Run: headless pygame with SDL's dummy video driver; simulated clock (each Clock.tick advances the game by its frame time, no real sleeping); random seed 0; keys injected as events and as key.get_pressed() state; mouse plan: one left click at the window centre at the start of phase 2, then a move to the lower-right quarter at the start of phase 3.
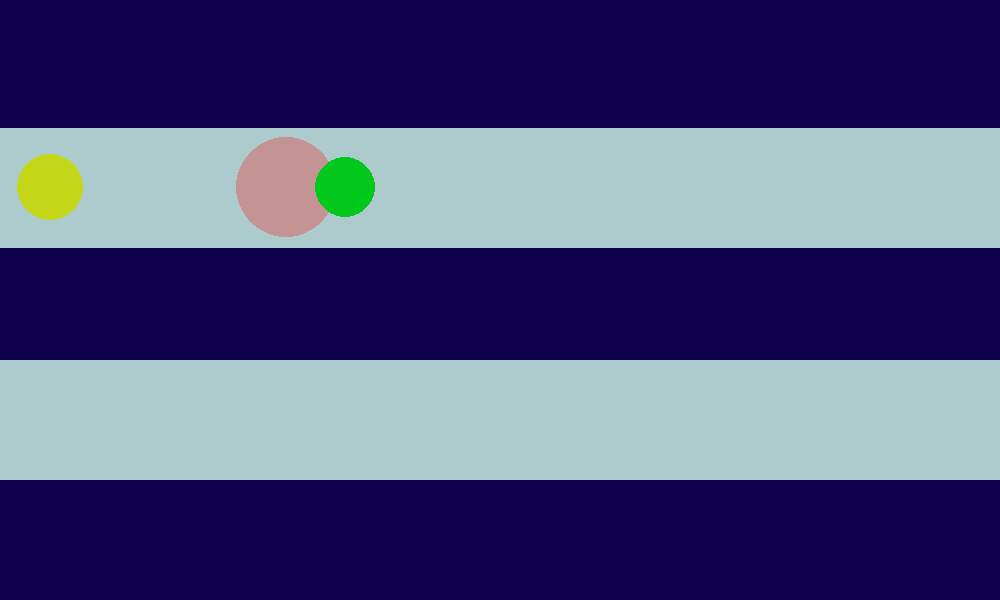
Frame 1 of 4 · flips 1–60 · no input
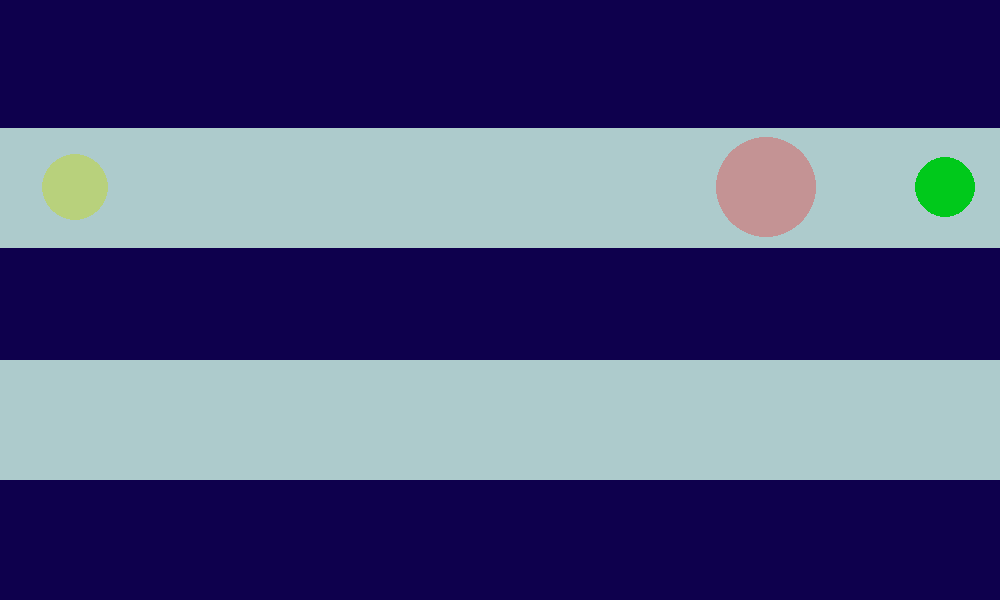
Frame 2 of 4 · flips 61–180 · clicked the window centre · tapped SPACE, RETURN · held RIGHT (→), D
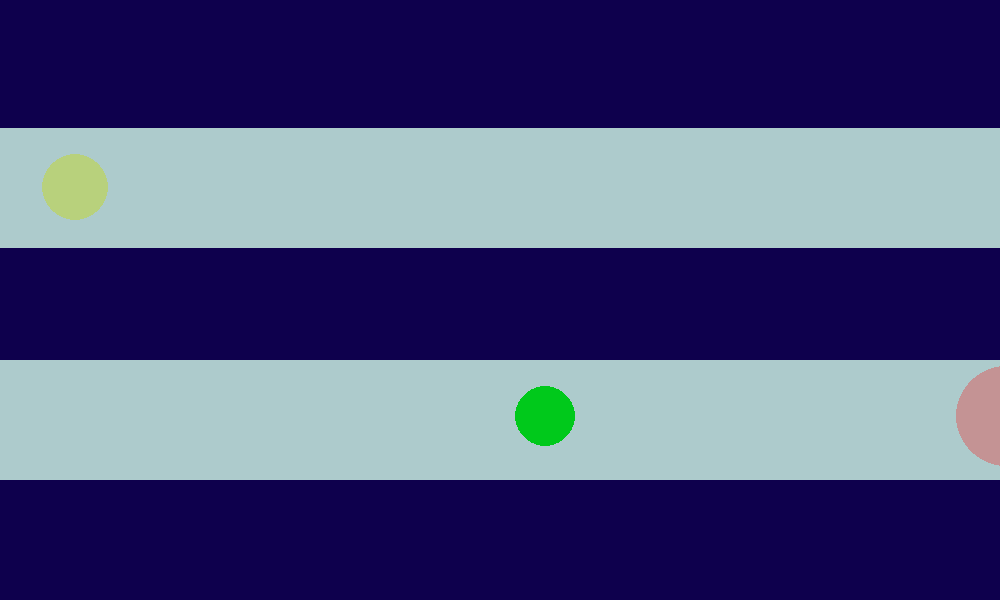
Frame 3 of 4 · flips 181–300 · moved the mouse to the lower-right quarter · held DOWN (↓), S
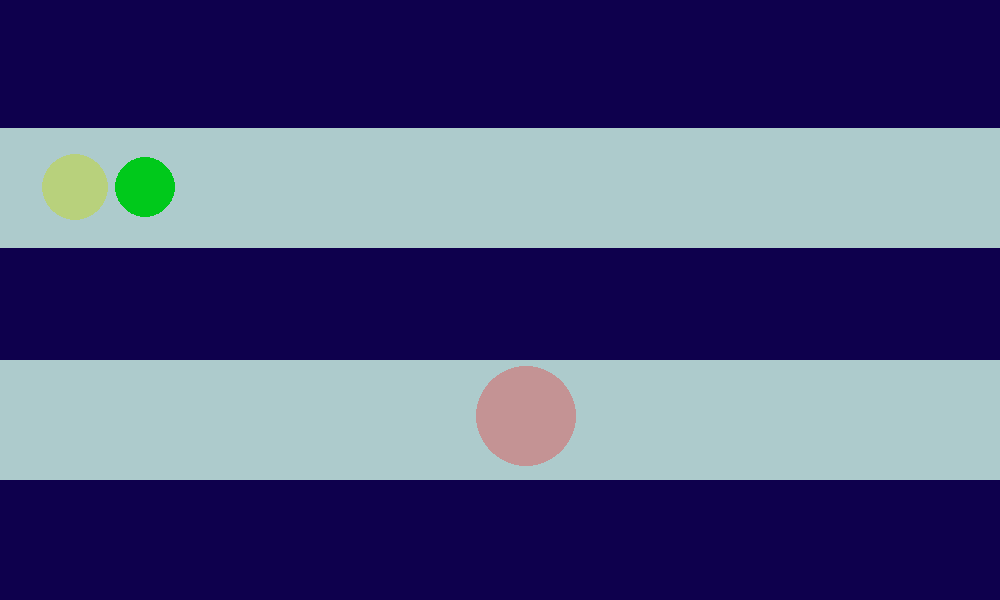
Frame 4 of 4 · flips 301–420 · held LEFT (←), A, UP (↑), W

The pygame program that drew these frames:

import pygame as pg
import random as rnd

FPS = 60
WIN_WIDTH, WIN_HEIGHT = 1000, 600
NIGHT_BLUE = (14, 0, 77)
DAY_BLUE = (173, 203, 204)
RED = (255, 0, 0)
GREEN = (0, 201, 27)
RAND_COLOR = (rnd.randint(0, 255), rnd.randint(0, 255), rnd.randint(0, 255))


class Ball:

    def __init__(self):
        self.BALL_WIDTH, self.BALL_HEIGHT = WIN_HEIGHT * 1 / 4, WIN_HEIGHT * 1 / 1.6
        self.R1, self.R2, self.R3 = 50, 30, rnd.randint(25, 55)
        self.SPEED1, self.SPEED2, self.SPEED3 = 4, 5, rnd.randint(1, 6)
        self.DIR1, self.DIR2, self.DIR3 = 1, 1, 1

        self.surf1 = pg.Surface((self.BALL_WIDTH, self.BALL_HEIGHT), pg.SRCALPHA)
        self.surf2 = pg.Surface((self.BALL_WIDTH, self.BALL_HEIGHT), pg.SRCALPHA)
        self.surf3 = pg.Surface((self.BALL_WIDTH, self.BALL_HEIGHT), pg.SRCALPHA)

        self.rect1 = self.surf1.get_rect(centerx=WIN_WIDTH / 20)
        self.rect2 = self.surf2.get_rect(centerx=WIN_WIDTH / 20)
        self.rect3 = self.surf2.get_rect(centerx=WIN_WIDTH / 20)

        self.surf1.fill((0, 0, 0, 0))
        self.surf2.fill((0, 0, 0, 0))
        self.surf3.fill((0, 0, 0, 0))

        # первый шар:
        pg.draw.circle(self.surf1, (*RED, 70), (self.BALL_WIDTH / 2, self.BALL_HEIGHT / 2), self.R1)
        # второй шар:
        pg.draw.circle(self.surf2, (*GREEN, 255), (self.BALL_WIDTH / 2, self.BALL_HEIGHT / 2), self.R2)
        # рандомный шар:
        pg.draw.circle(self.surf3, (*RAND_COLOR, rnd.randint(0, 255)), (self.BALL_WIDTH / 2, self.BALL_HEIGHT / 2), self.R3)


    # движение первого шара:
    def move1(self):
        self.rect1.right += self.SPEED1 * self.DIR1

    # движение второго шара:
    def move2(self):
        self.rect2.right += self.SPEED2 * self.DIR2

    def move3(self):
        self.rect3.right += self.SPEED3 * self.DIR3

    def draw(self, screen):
        screen.blit(self.surf1, self.rect1)
        screen.blit(self.surf2, self.rect2)
        screen.blit(self.surf3, self.rect3)


pg.init()
screen = pg.display.set_mode((WIN_WIDTH, WIN_HEIGHT))  # экран
pg.display.set_caption("Игра")
clock = pg.time.Clock()

background_sf = pg.Surface((WIN_WIDTH, WIN_HEIGHT))
background_sf.fill(NIGHT_BLUE)
pg.draw.rect(background_sf, DAY_BLUE, (0, WIN_HEIGHT * 3 / 14, WIN_WIDTH, WIN_HEIGHT * 1 / 5))
pg.draw.rect(background_sf, DAY_BLUE, (0, WIN_HEIGHT * 3 / 5, WIN_WIDTH, WIN_HEIGHT * 1 / 5))

ball = Ball()

screen.blit(background_sf, (0, 0))
ball.draw(screen)
pg.display.update()


flag_play = True
while flag_play:
    clock.tick(FPS)

    for event in pg.event.get():
        if event.type == pg.QUIT:
            pg.quit()
            flag_play = False
            break
    if not flag_play:
        break

    # обработка движения первого шара:
    if ball.rect1.right >= WIN_WIDTH + ball.R1 * 4:
        ball.DIR1 = -1
        ball.rect1.bottom = ball.BALL_HEIGHT * 1.61

    elif ball.rect1.left <= 0 - ball.R1:
        ball.DIR1 = 1
        ball.rect1.top = 0
    ball.move1()

    # обработка движения второго шара:
    if ball.rect2.right >= WIN_WIDTH + ball.R2 * 4:
        ball.DIR2 = -1
        ball.rect2.bottom = ball.BALL_HEIGHT * 1.61

    elif ball.rect2.left <= 0 - ball.R2:
        ball.DIR2 = 1
        ball.rect2.top = 0
    ball.move2()

    # обработка движения рандомного шара:
    pressed = pg.mouse.get_pressed()
    if pressed[0]:
        pg.draw.circle(ball.surf3, (*RAND_COLOR, rnd.randint(0, 255)), (ball.BALL_WIDTH / 2, ball.BALL_HEIGHT / 2),
                       ball.R3)
        if ball.rect3.right >= WIN_WIDTH + ball.R3 * 4:
            ball.DIR3 = -1
            ball.rect3.bottom = ball.BALL_HEIGHT * 1.61

        elif ball.rect3.left <= 0 - ball.R3:
            ball.DIR3 = 1
            ball.rect3.top = 0
        ball.move3()

    screen.blit(background_sf, (0, 0))
    ball.draw(screen)
    pg.display.update()
